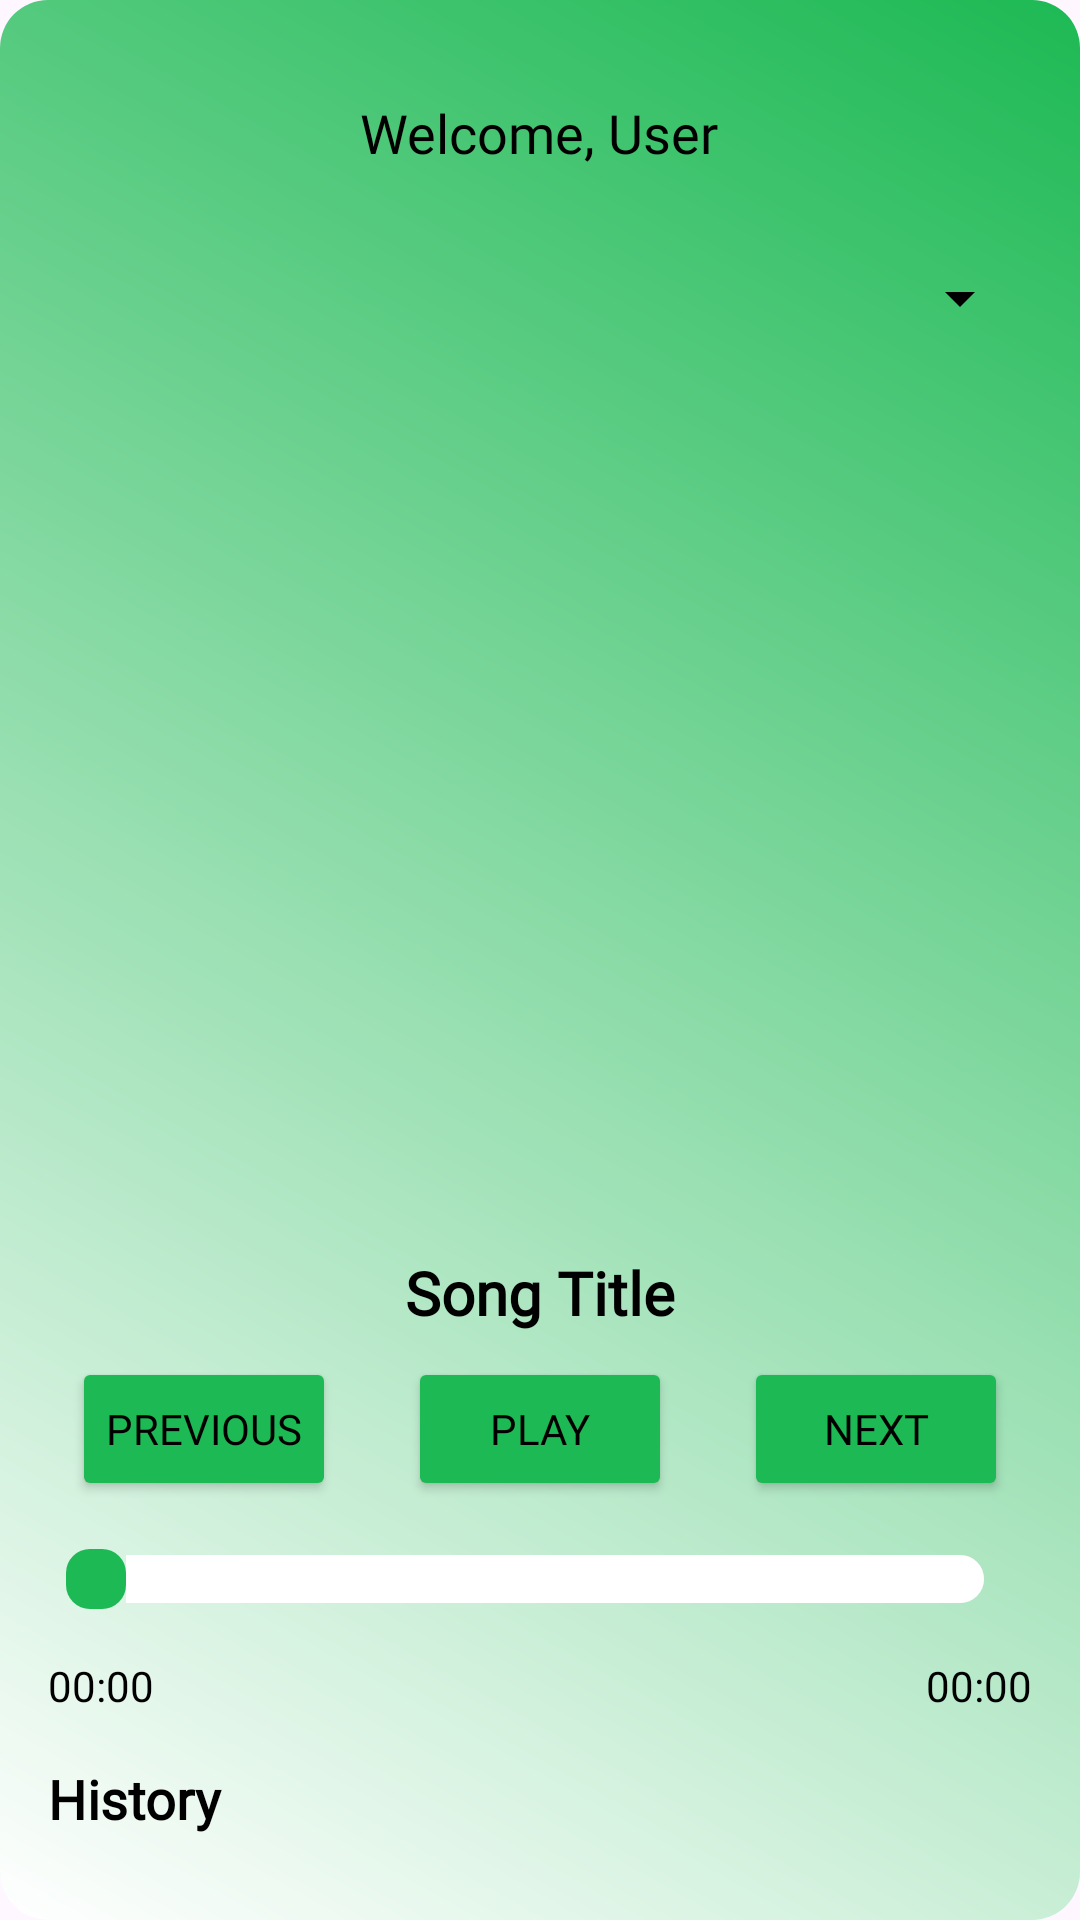

Write the Android layout XML for this screen, with the resource values it uses.
<!-- AndroidManifest.xml: application theme Theme.TugasDatabase -->
<!-- res/layout/activity_main.xml -->
<LinearLayout
    xmlns:android="http://schemas.android.com/apk/res/android"
    android:layout_width="match_parent"
    android:layout_height="match_parent"
    android:orientation="vertical"
    android:padding="16dp"
    android:background="@drawable/gradient_background">

    <TextView
        android:fontFamily="@font/gotham"
        android:id="@+id/loggedInUsername"
        android:layout_width="wrap_content"
        android:layout_height="wrap_content"
        android:text="Welcome, User"
        android:textSize="18sp"
        android:textColor="#000001"
        android:layout_margin="16dp"
        android:layout_gravity="top|center_horizontal"/>

    <Spinner
        android:fontFamily="@font/gotham"
        android:layout_marginTop="15dp"
        android:id="@+id/songSpinner"
        android:layout_width="match_parent"
        android:layout_height="wrap_content"
        android:layout_marginBottom="16dp"
        android:spinnerMode="dropdown"
        android:backgroundTint="#000001" />

    <ImageView
        android:id="@+id/albumImage"
        android:layout_width="250dp"
        android:layout_height="250dp"
        android:layout_gravity="center"
        android:src="@drawable/ic_album_placeholder"
        android:contentDescription="Album Art"
        android:layout_marginBottom="24dp"
        android:layout_marginTop="16dp"
        android:elevation="4dp" />

    <TextView
        android:fontFamily="@font/gotham"
        android:id="@+id/songTitle"
        android:layout_width="wrap_content"
        android:layout_height="wrap_content"
        android:layout_gravity="center"
        android:text="Song Title"
        android:textSize="20sp"
        android:textStyle="bold"
        android:textColor="@color/black"
        android:layout_marginBottom="8dp" />

    <LinearLayout
        android:layout_width="match_parent"
        android:layout_height="wrap_content"
        android:orientation="horizontal"
        android:gravity="center"
        android:layout_marginBottom="16dp">

        <Button
            android:fontFamily="@font/gotham"
            android:textColor="#000001"
            android:id="@+id/previousButton"
            android:layout_width="wrap_content"
            android:layout_height="wrap_content"
            android:text="Previous"
            android:backgroundTint="#1DB954"
            android:layout_marginEnd="24dp"
            android:elevation="4dp"
            android:padding="10dp" />

        <Button
            android:fontFamily="@font/gotham"
            android:id="@+id/playPauseButton"
            android:layout_width="wrap_content"
            android:layout_height="wrap_content"
            android:text="Play"
            android:backgroundTint="#1DB954"
            android:elevation="4dp"
            android:padding="10dp"
            android:textColor="#000001"
            android:layout_marginEnd="24dp" />

        <Button
            android:fontFamily="@font/gotham"
            android:textColor="#000001"
            android:id="@+id/nextButton"
            android:layout_width="wrap_content"
            android:layout_height="wrap_content"
            android:text="Next"
            android:backgroundTint="#1DB954"
            android:elevation="4dp"
            android:padding="10dp" />
    </LinearLayout>

    <SeekBar
        android:id="@+id/seekBar"
        android:layout_width="match_parent"
        android:layout_height="wrap_content"
        android:layout_marginBottom="16dp"
        android:progressDrawable="@drawable/seekbar_progress"
        android:thumb="@drawable/seekbar_thumb" />

    <LinearLayout
        android:layout_width="match_parent"
        android:layout_height="wrap_content"
        android:orientation="horizontal"
        android:layout_marginBottom="16dp">

        <TextView
            android:id="@+id/songCurrentTime"
            android:layout_width="wrap_content"
            android:layout_height="wrap_content"
            android:text="00:00"
            android:textColor="@color/black"
            android:layout_weight="1" />

        <TextView
            android:id="@+id/songDuration"
            android:layout_width="wrap_content"
            android:layout_height="wrap_content"
            android:text="00:00"
            android:textColor="@color/black"
            android:layout_weight="1"
            android:gravity="end" />
    </LinearLayout>

    <TextView
        android:fontFamily="@font/gotham"
        android:layout_width="match_parent"
        android:layout_height="wrap_content"
        android:text="History"
        android:textSize="18sp"
        android:textStyle="bold"
        android:textColor="@color/black"
        android:layout_marginBottom="8dp" />

    <ListView
        android:id="@+id/historyListView"
        android:layout_width="match_parent"
        android:layout_height="0dp"
        android:layout_weight="1"
        android:divider="@android:color/darker_gray"
        android:dividerHeight="1dp" />
</LinearLayout>
<!-- resources referenced by this layout -->
<resources>
  <!-- drawable gradient_background (drawable) -->
  <shape xmlns:android="http://schemas.android.com/apk/res/android">
      <gradient
          android:angle="45"
          android:startColor="#FFFFFF"
          android:endColor="#1DB954"
          android:type="linear"/>
      <corners android:radius="16dp"/>
  </shape>
  <!-- drawable seekbar_progress (drawable) -->
  <layer-list xmlns:android="http://schemas.android.com/apk/res/android">
  
      <item>
          <shape>
              <solid android:color="#E0E0E0" />
              <corners android:radius="8dp" />
              <size android:height="4dp" />
          </shape>
      </item>
  
      <item android:right="0dp">
          <shape>
              <solid android:color="#FFFFFF" />
              <corners android:radius="8dp" />
              <size android:height="4dp" />
          </shape>
      </item>
  </layer-list>
  <!-- drawable seekbar_thumb (drawable) -->
  <shape xmlns:android="http://schemas.android.com/apk/res/android">
      <solid android:color="#1DB954" />
      <corners android:radius="8dp" />
      <size android:width="20dp" android:height="20dp" />
  </shape>
  <style name="Theme.TugasDatabase" parent="Base.Theme.TugasDatabase" />
  <style name="Base.Theme.TugasDatabase" parent="Theme.Material3.DayNight.NoActionBar">
          
          
      </style>
  <!-- not gathered from this repository: default colours our renderer supplied (Android Studio template values) -->
  <color name="black">#FF000000</color>
</resources>
